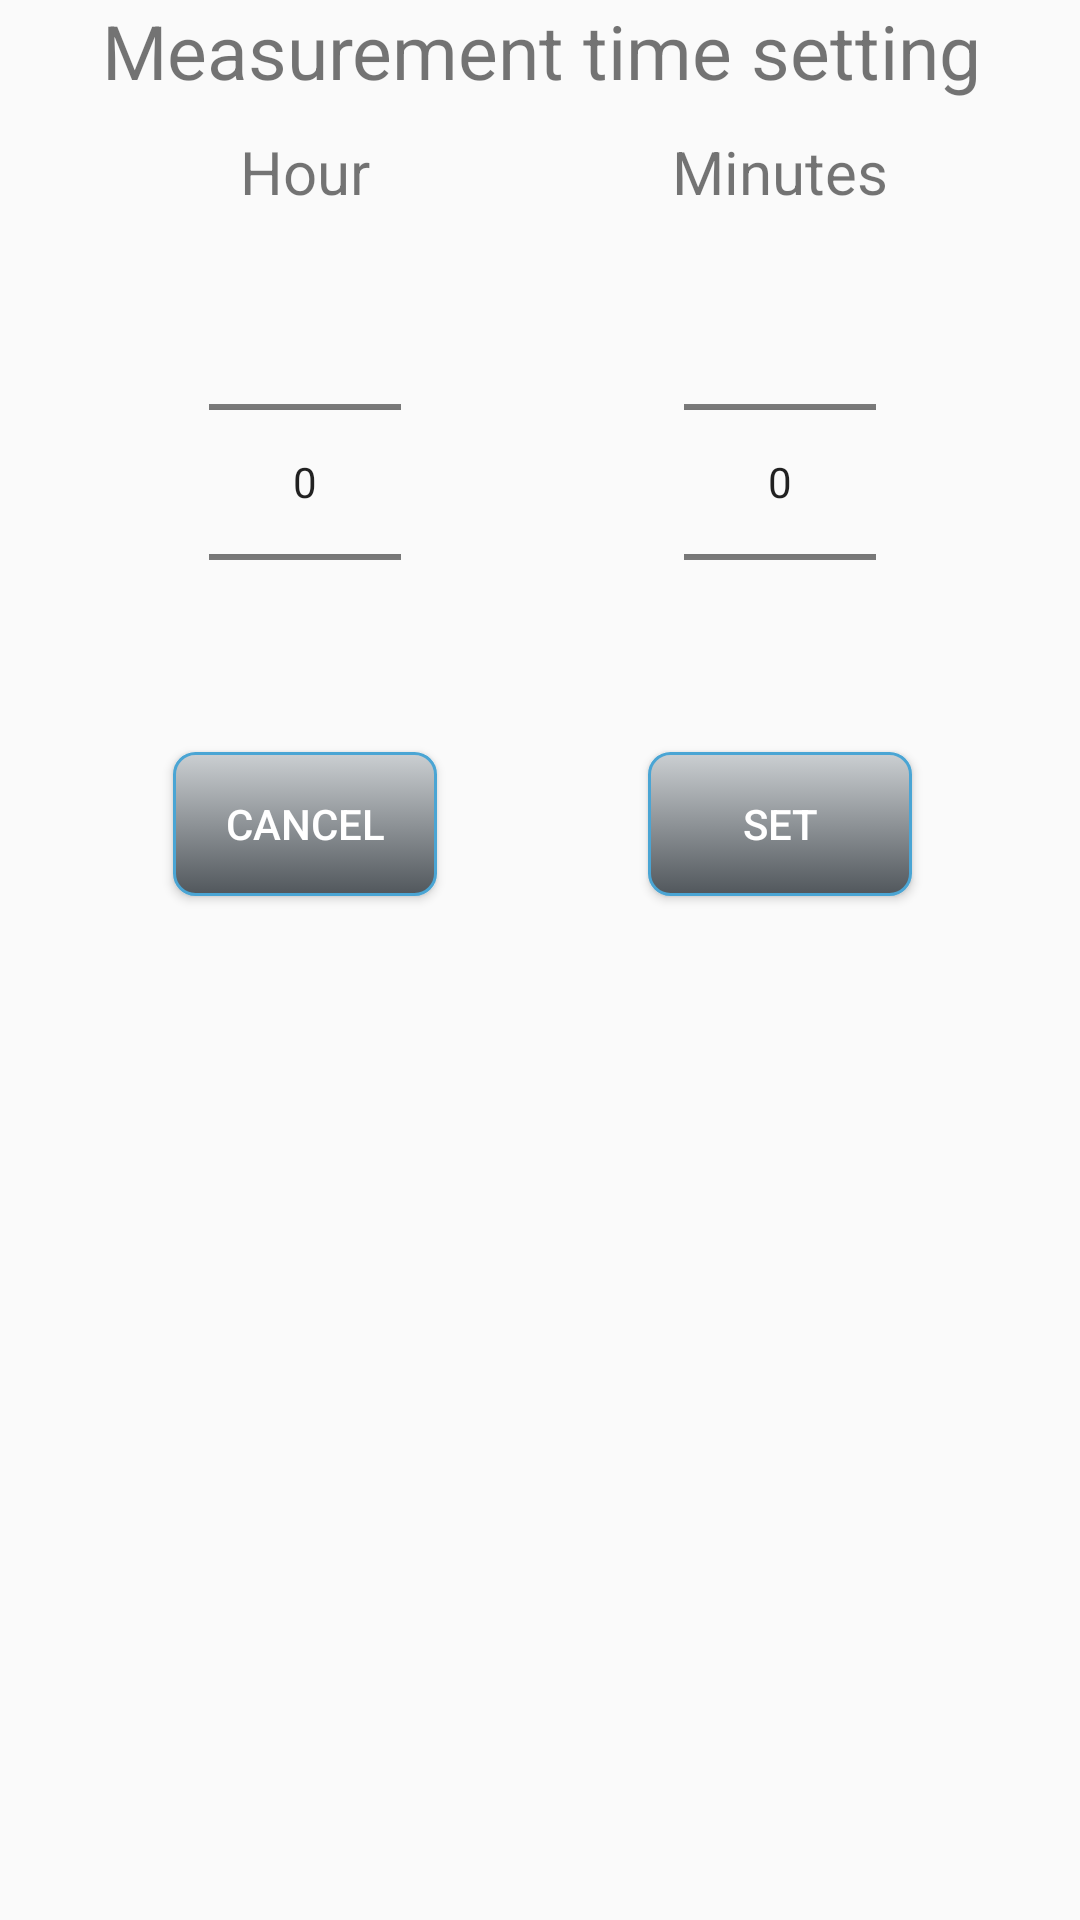

Android layout source for this screen:
<!-- AndroidManifest.xml: application theme Theme.AppCompat.DayNight -->
<!-- res/layout/dialog_setting.xml -->
<?xml version="1.0" encoding="utf-8"?>
<androidx.constraintlayout.widget.ConstraintLayout
    xmlns:android="http://schemas.android.com/apk/res/android"
    xmlns:app="http://schemas.android.com/apk/res-auto"
    xmlns:tools="http://schemas.android.com/tools"
    android:layout_width="match_parent"
    android:layout_height="match_parent"
    >
    
    <TextView
        android:id="@+id/tvheader"
        android:layout_width="400dp"
        android:layout_height="0dp"
        android:textSize="25sp"
        android:text="Measurement time setting"
        android:textAlignment="center"
        app:layout_constraintEnd_toEndOf="parent"
        app:layout_constraintHorizontal_bias="0.5"
        app:layout_constraintStart_toStartOf="parent"
        app:layout_constraintTop_toTopOf="parent"
        />

    <TextView
        android:id="@+id/head1"
        android:layout_width="wrap_content"
        android:layout_height="wrap_content"
        android:layout_marginStart="80dp"
        android:text="Hour"
        android:textSize="20sp"
        app:layout_constraintStart_toStartOf="parent"
        app:layout_constraintTop_toBottomOf="@+id/tvheader"
        android:layout_marginTop="10dp"
        />

    <TextView
        android:id="@+id/textView3"
        android:layout_width="wrap_content"
        android:layout_height="wrap_content"
        android:layout_marginEnd="64dp"
        android:text="Minutes"
        android:textSize="20sp"
        app:layout_constraintEnd_toEndOf="parent"
        app:layout_constraintTop_toBottomOf="@+id/tvheader"
        android:layout_marginTop="10dp"
        />

    <NumberPicker
        android:id="@+id/hourPicker"
        android:layout_width="wrap_content"
        android:layout_height="wrap_content"
        app:layout_constraintEnd_toEndOf="@+id/head1"
        app:layout_constraintStart_toStartOf="@+id/head1"
        app:layout_constraintTop_toBottomOf="@+id/head1"
        />

    <NumberPicker
        android:id="@+id/minutePicker"
        android:layout_width="wrap_content"
        android:layout_height="wrap_content"
        app:layout_constraintEnd_toEndOf="@+id/textView3"
        app:layout_constraintStart_toStartOf="@+id/textView3"
        app:layout_constraintTop_toBottomOf="@+id/textView3"
        />

    <Button
        android:id="@+id/dgCancel"
        android:layout_width="wrap_content"
        android:layout_height="wrap_content"
        android:background="@drawable/btnclick_bg"
        android:text="Cancel"
        android:textColor="@color/white"
        app:layout_constraintEnd_toEndOf="@+id/hourPicker"
        app:layout_constraintStart_toStartOf="@+id/hourPicker"
        app:layout_constraintTop_toBottomOf="@+id/hourPicker"
        />

    <Button
        android:id="@+id/setMinute"
        android:layout_width="wrap_content"
        android:layout_height="wrap_content"
        android:text="Set"
        android:background="@drawable/btnclick_bg"
        android:textColor="@color/white"
        app:layout_constraintEnd_toEndOf="@+id/minutePicker"
        app:layout_constraintStart_toStartOf="@+id/minutePicker"
        app:layout_constraintTop_toBottomOf="@+id/minutePicker"
        />

</androidx.constraintlayout.widget.ConstraintLayout>
<!-- resources referenced by this layout -->
<resources>
  <color name="white">#FFFFFF</color>
  <!-- drawable btnclick_bg (drawable) -->
  <?xml version="1.0" encoding="utf-8"?>
  <selector xmlns:android="http://schemas.android.com/apk/res/android">
  
      <item android:state_pressed="true">
          <shape>
              <solid android:color= "#ff8833"/>
              <stroke
                  android:width="1dp"
                  android:color="#ffffff"/>
              <corners
                  android:radius="7dp"/>
              <padding
                  android:left="10dp"
                  android:top="10dp"
                  android:right="10dp"
                  android:bottom="10dp"/>
          </shape>
      </item>
      <item>
          <shape>
              
              <gradient
                  android:startColor="#cbcfd2"
                  android:endColor="#51575c"
                  android:angle="270"/>
              <stroke
                  android:width="1dp"
                  android:color="#4aa5d4"/>
              <corners
                  android:radius="7dp"/>
              <padding
                  android:left="10dp"
                  android:top="10dp"
                  android:right="10dp"
                  android:bottom="10dp"/>
          </shape>
      </item>
  </selector>
</resources>
